Labelled photos from "pytorch_form", an image-classification folder in smil0025/FYP. The possible labels are: cotton, poly satin.

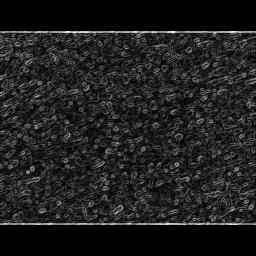
Label: poly satin

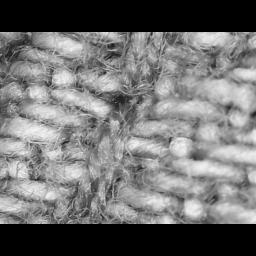
Label: cotton

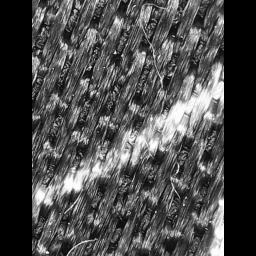
Label: poly satin

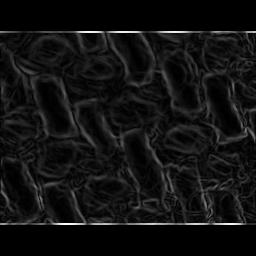
Label: cotton

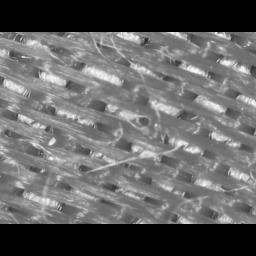
Label: poly satin

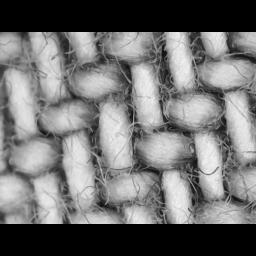
Label: cotton
